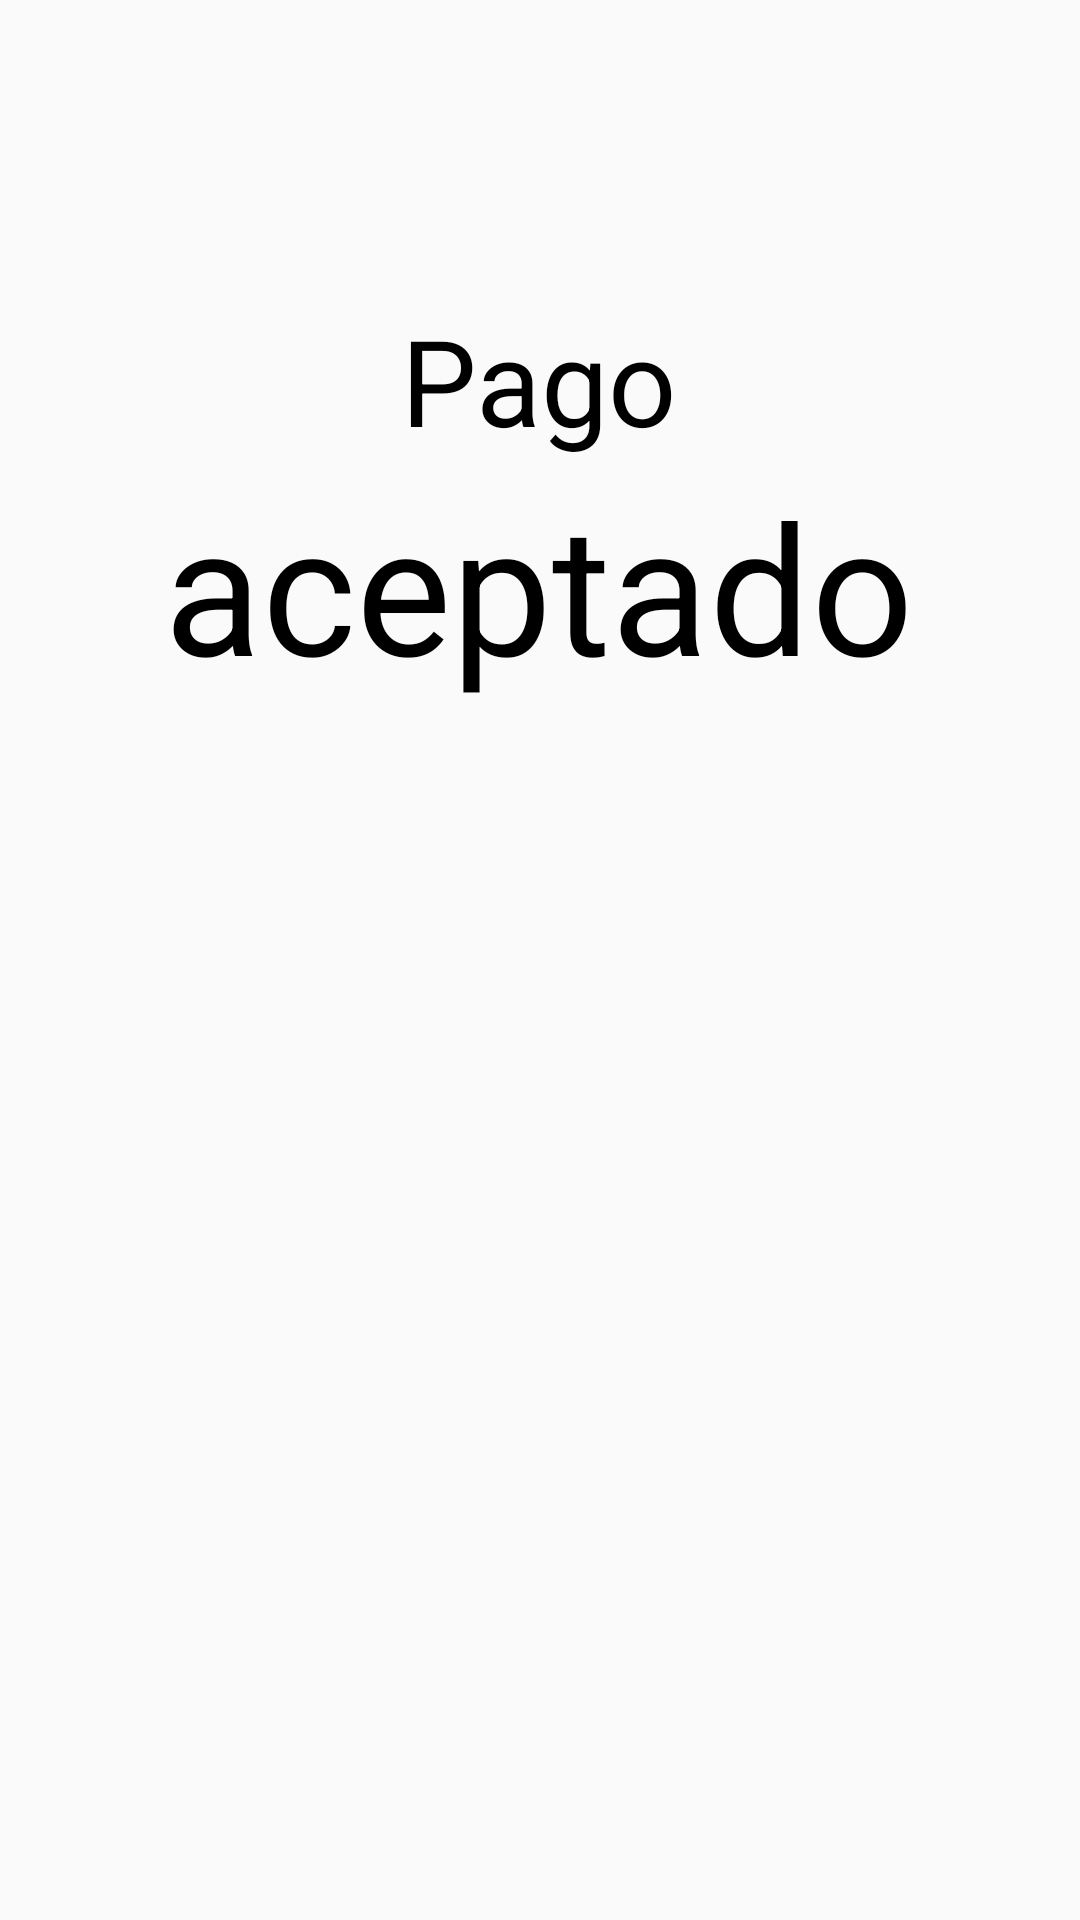

This screen was rendered from an Android layout file. Write that file and the resources it references.
<!-- AndroidManifest.xml: application theme Theme.sice_pinfra. -->
<!-- res/layout/dialog_success.xml -->
<?xml version="1.0" encoding="utf-8"?>
<androidx.constraintlayout.widget.ConstraintLayout xmlns:android="http://schemas.android.com/apk/res/android"
    xmlns:app="http://schemas.android.com/apk/res-auto"
    xmlns:tools="http://schemas.android.com/tools"
    android:layout_width="match_parent"
    android:layout_height="match_parent"
    android:background="@drawable/dialog_rounded_white">

    <TextView
        android:id="@+id/txt_autorizacion"
        android:layout_width="352dp"
        android:layout_height="64dp"
        android:gravity="center"
        android:text=""
        android:textAlignment="center"
        android:textColor="#000"
        android:textSize="20sp"
        app:layout_constraintBottom_toTopOf="@+id/space"
        app:layout_constraintEnd_toEndOf="parent"
        app:layout_constraintHorizontal_bias="0.576"
        app:layout_constraintStart_toStartOf="parent"
        app:layout_constraintTop_toBottomOf="@+id/imageView"
        app:layout_constraintVertical_bias="0.379" />

    <TextView
        android:id="@+id/acceptedTitle"
        android:layout_width="wrap_content"
        android:layout_height="wrap_content"
        tools:layout_editor_absoluteX="55dp"
        tools:layout_editor_absoluteY="170dp"
        android:textAlignment="center"
        android:textColor="#000"
        app:layout_constraintEnd_toEndOf="parent"
        app:layout_constraintHorizontal_bias="0.495"
        app:layout_constraintStart_toStartOf="parent"
        app:layout_constraintTop_toTopOf="@id/textView6"
        android:textSize="44.sp"
        />

    <TextView
        android:id="@+id/textView6"
        android:layout_width="197dp"
        android:layout_height="55dp"
        android:text="@string/textPago"
        android:textAlignment="center"
        android:textColor="#000"
        android:textSize="40sp"
        android:visibility="visible"
        app:layout_constraintEnd_toEndOf="parent"
        app:layout_constraintHorizontal_bias="0.497"
        app:layout_constraintStart_toStartOf="parent"
        app:layout_constraintTop_toBottomOf="@+id/space2" />

    <TextView
        android:id="@+id/textView7"
        app:layout_constraintEnd_toEndOf="parent"
        app:layout_constraintHorizontal_bias="0.495"
        app:layout_constraintStart_toStartOf="parent"
        app:layout_constraintTop_toBottomOf="@+id/textView6"
        android:layout_width="300dp"
        android:layout_height="89dp"
        android:text="@string/textSuccess"
        android:textAlignment="center"
        android:textColor="#000"
        android:textSize="60sp"
        android:visibility="visible"
        tools:layout_editor_absoluteX="55dp"
        tools:layout_editor_absoluteY="170dp" />


    <ImageView
        android:id="@+id/imageView"
        android:layout_width="254dp"
        android:layout_height="200dp"
        android:layout_marginLeft="40dp"
        android:layout_marginTop="36dp"
        android:layout_marginRight="40dp"
        app:layout_constraintEnd_toEndOf="parent"
        app:layout_constraintHorizontal_bias="0.496"
        app:layout_constraintStart_toStartOf="parent"
        app:layout_constraintTop_toBottomOf="@+id/textView7"
        app:srcCompat="@drawable/check" />

    <Space
        android:id="@+id/space2"
        android:layout_width="wrap_content"
        android:layout_height="100dp"
        app:layout_constraintEnd_toEndOf="parent"
        app:layout_constraintStart_toStartOf="parent"
        app:layout_constraintTop_toTopOf="parent"
        tools:layout_editor_absoluteX="84dp" />

    <Space
        android:id="@+id/space"
        app:layout_constraintBottom_toBottomOf="parent"
        app:layout_constraintEnd_toEndOf="parent"
        app:layout_constraintStart_toStartOf="parent"
        android:layout_width="wrap_content"
        android:layout_height="100dp"
        tools:layout_editor_absoluteX="183dp"
        tools:layout_editor_absoluteY="598dp" />

    <ImageView
        android:id="@+id/imageView2"
        android:layout_width="342dp"
        android:layout_height="83dp"
        android:layout_marginBottom="16dp"
        app:layout_constraintBottom_toBottomOf="@+id/space"
        app:layout_constraintEnd_toEndOf="parent"
        app:layout_constraintHorizontal_bias="0.492"
        app:layout_constraintStart_toStartOf="parent" />

</androidx.constraintlayout.widget.ConstraintLayout>
<!-- resources referenced by this layout -->
<resources>
  <string name="textPago">Pago</string>
  <string name="textSuccess">aceptado</string>
  <style name="Theme.sice_pinfra." parent="Theme.AppCompat.Light.NoActionBar">
          
          <item name="colorPrimary">@color/LightSlateGray</item>
          <item name="colorPrimaryVariant">@color/SlateGray</item>
          <item name="colorOnPrimary">@color/Black</item>
          
          <item name="colorSecondary">@color/Gray</item>
          <item name="colorSecondaryVariant">@color/DarkBlue</item>
          <item name="colorOnSecondary">@color/black</item>
          
          <item name="android:statusBarColor" tools:targetApi="l">?attr/colorPrimaryVariant</item>
          
      </style>
  <color name="LightSlateGray">#5A5A5A</color>
  <color name="SlateGray">#FF494949</color>
  <color name="Black">#000000</color>
  <color name="Gray">#808080</color>
  <color name="DarkBlue">#00008B</color>
  <!-- not gathered from this repository: default colours our renderer supplied (Android Studio template values) -->
  <color name="black">#FF000000</color>
</resources>
